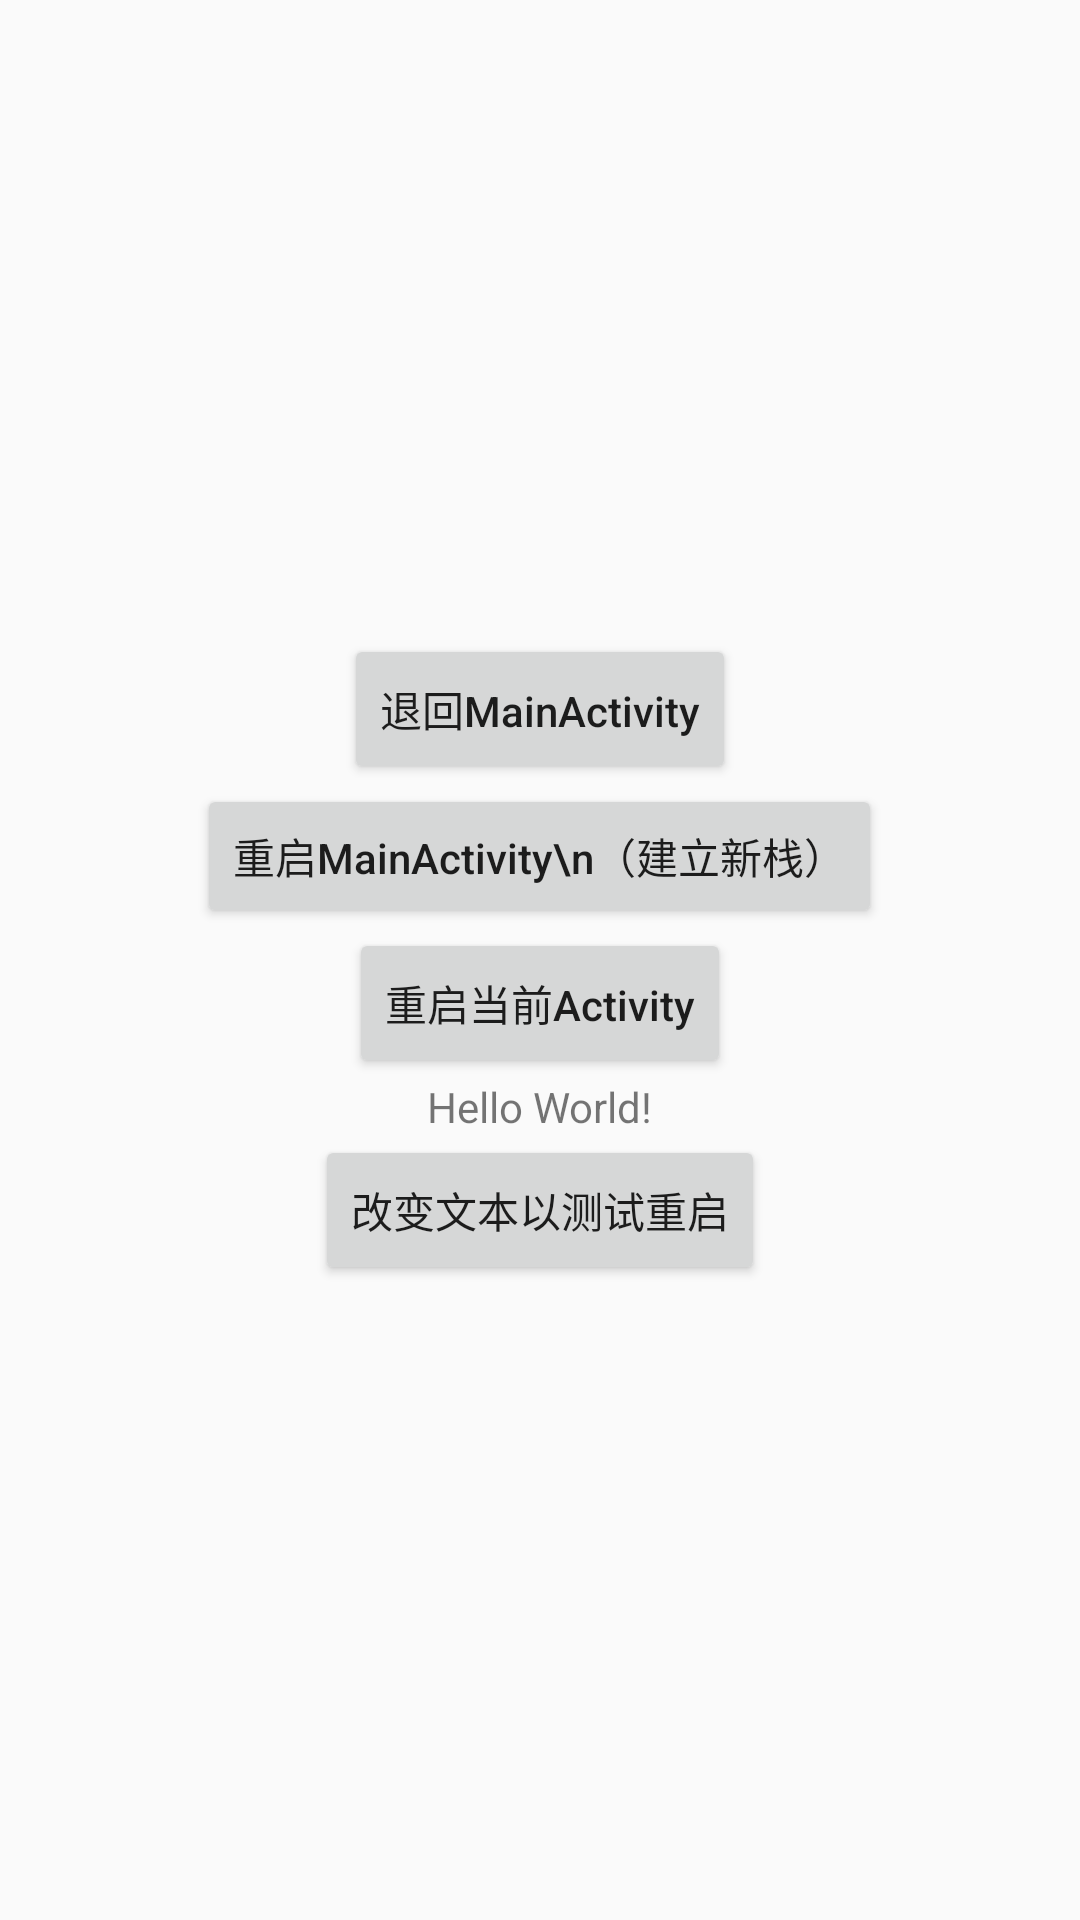

Produce the Android XML layout that renders to this screen, including the resource entries it uses.
<!-- AndroidManifest.xml: application theme AppTheme -->
<!-- res/layout/activity_finish.xml -->
<?xml version="1.0" encoding="utf-8"?>
<LinearLayout xmlns:android="http://schemas.android.com/apk/res/android"
    xmlns:app="http://schemas.android.com/apk/res-auto"
    xmlns:tools="http://schemas.android.com/tools"
    android:layout_width="match_parent"
    android:layout_height="match_parent"
    android:gravity="center"
    android:orientation="vertical"
    tools:context=".FinishActivity">

    <Button
        android:id="@+id/backMain"
        android:layout_width="wrap_content"
        android:layout_height="50dp"
        android:gravity="center"
        android:text="退回MainActivity"
        android:textAllCaps="false"/>

    <Button
        android:id="@+id/restartMain"
        android:layout_width="wrap_content"
        android:layout_height="wrap_content"
        android:gravity="center"
        android:text="重启MainActivity\n（建立新栈）"
        android:textAllCaps="false"/>

    <Button
        android:id="@+id/restartThis"
        android:layout_width="wrap_content"
        android:layout_height="50dp"
        android:gravity="center"
        android:text="重启当前Activity"
        android:textAllCaps="false"/>

    <TextView
        android:id="@+id/text"
        android:layout_width="wrap_content"
        android:layout_height="wrap_content"
        android:text="Hello World!"/>

    <Button
        android:id="@+id/test"
        android:layout_width="wrap_content"
        android:layout_height="50dp"
        android:text="改变文本以测试重启"/>

</LinearLayout>
<!-- resources referenced by this layout -->
<resources>
  <style name="AppTheme" parent="Theme.AppCompat.Light.DarkActionBar">
          
          <item name="colorPrimary">@color/colorPrimary</item>
          <item name="colorPrimaryDark">@color/colorPrimaryDark</item>
          <item name="colorAccent">@color/colorAccent</item>
      </style>
  <color name="colorPrimary">#008577</color>
  <color name="colorPrimaryDark">#00574B</color>
  <color name="colorAccent">#D81B60</color>
</resources>
